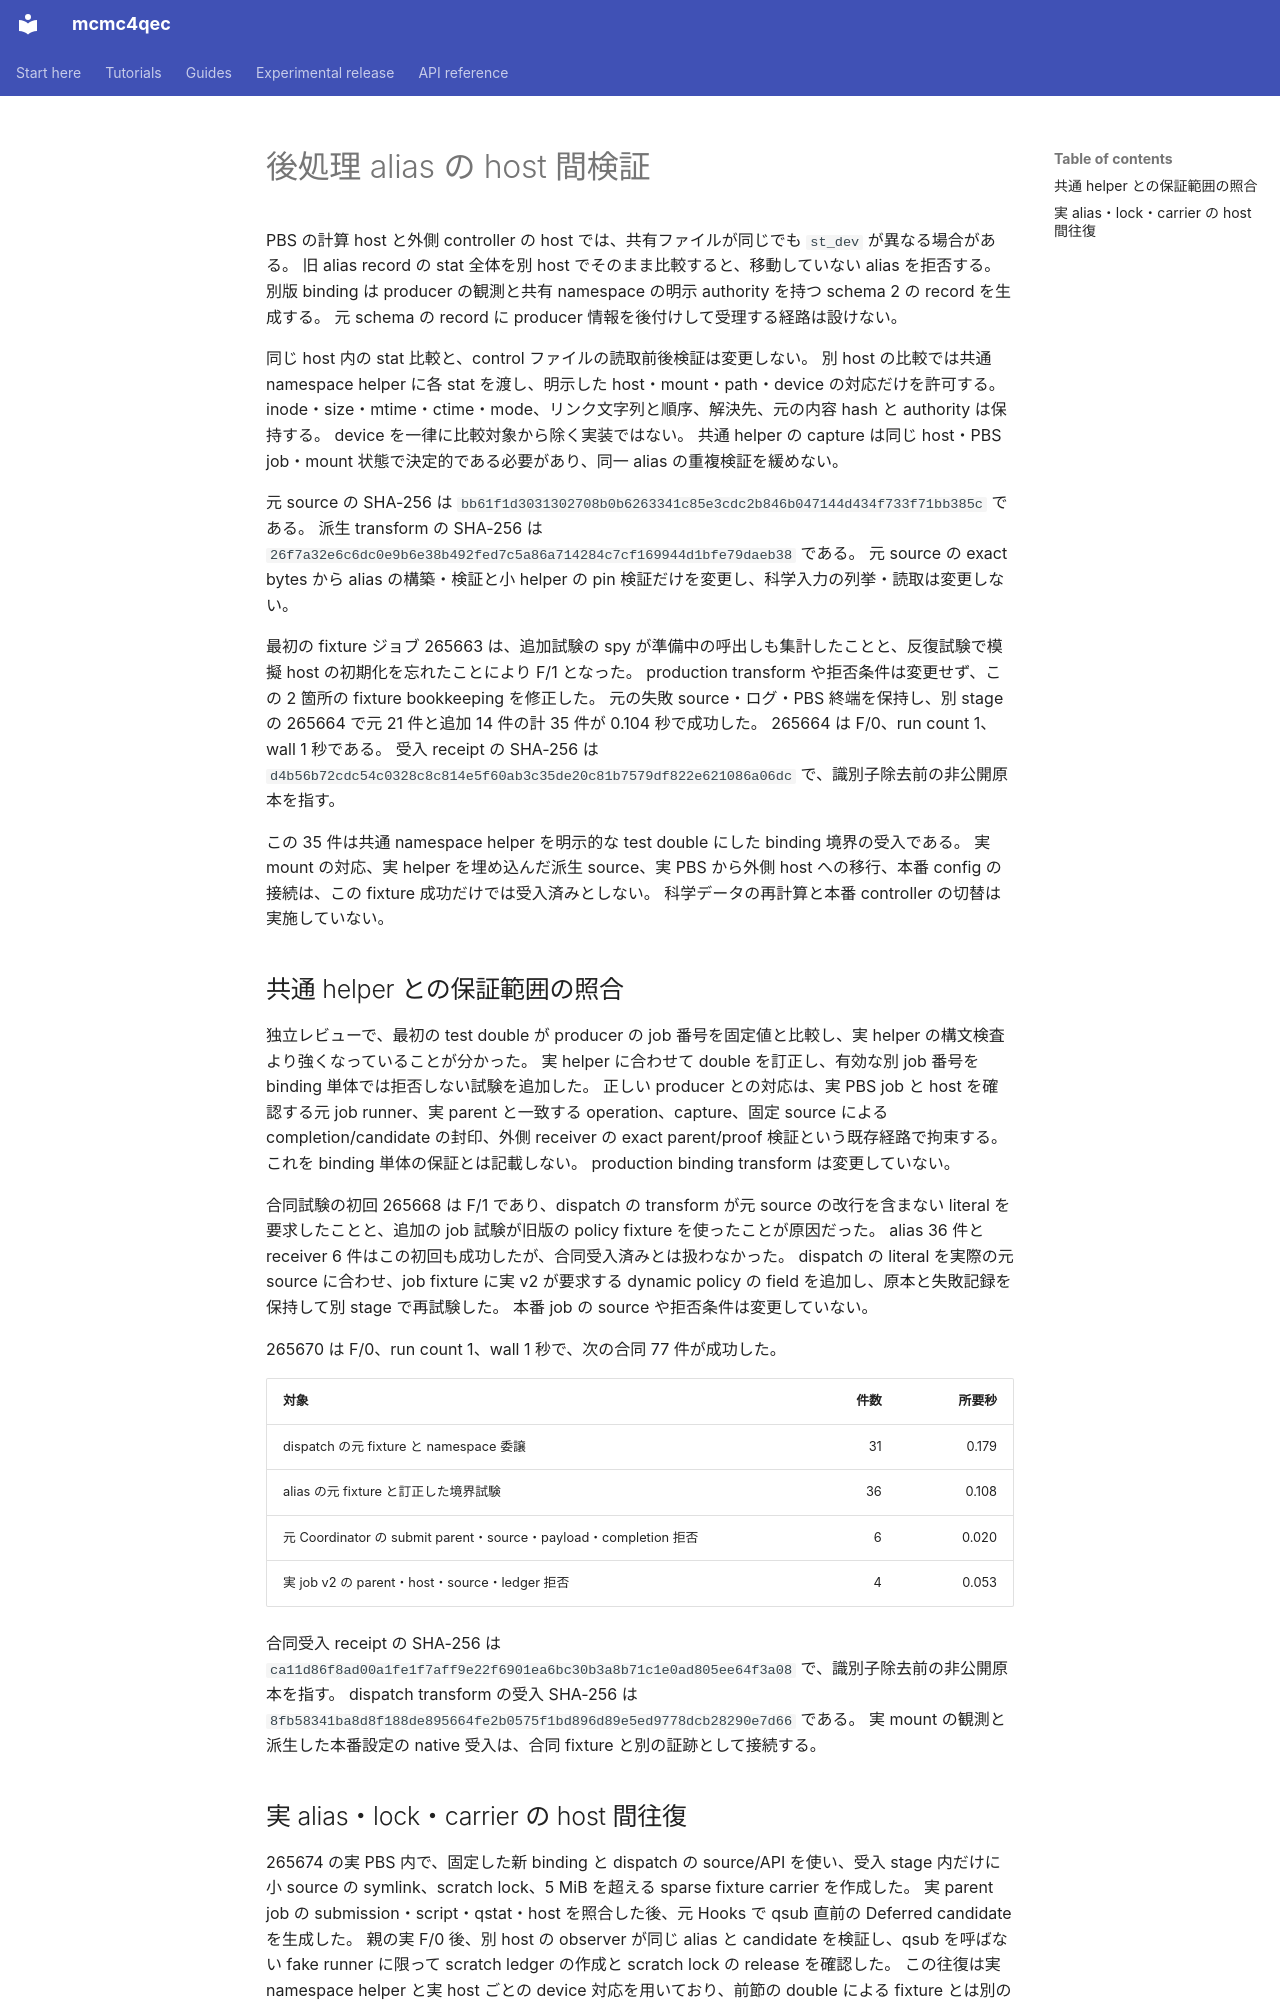

repository: junichiharuna/mcmc4qec · page: wp/finite_tail_alias_namespace_2026-10-25_ja/index.html · generator: mkdocs

# 後処理 alias の host 間検証

PBS の計算 host と外側 controller の host では、共有ファイルが同じでも `st_dev` が異なる場合がある。
旧 alias record の stat 全体を別 host でそのまま比較すると、移動していない alias を拒否する。
別版 binding は producer の観測と共有 namespace の明示 authority を持つ schema 2 の record を生成する。
元 schema の record に producer 情報を後付けして受理する経路は設けない。

同じ host 内の stat 比較と、control ファイルの読取前後検証は変更しない。
別 host の比較では共通 namespace helper に各 stat を渡し、明示した host・mount・path・device の対応だけを許可する。
inode・size・mtime・ctime・mode、リンク文字列と順序、解決先、元の内容 hash と authority は保持する。
device を一律に比較対象から除く実装ではない。
共通 helper の capture は同じ host・PBS job・mount 状態で決定的である必要があり、同一 alias の重複検証を緩めない。

元 source の SHA-256 は `bb61f1d3031302708b0b6263341c85e3cdc2b846b047144d434f733f71bb385c` である。
派生 transform の SHA-256 は `26f7a32e6c6dc0e9b6e38b492fed7c5a86a714284c7cf169944d1bfe79daeb38` である。
元 source の exact bytes から alias の構築・検証と小 helper の pin 検証だけを変更し、科学入力の列挙・読取は変更しない。

最初の fixture ジョブ 265663 は、追加試験の spy が準備中の呼出しも集計したことと、反復試験で模擬 host の初期化を忘れたことにより F/1 となった。
production transform や拒否条件は変更せず、この 2 箇所の fixture bookkeeping を修正した。
元の失敗 source・ログ・PBS 終端を保持し、別 stage の 265664 で元 21 件と追加 14 件の計 35 件が 0.104 秒で成功した。
265664 は F/0、run count 1、wall 1 秒である。
受入 receipt の SHA-256 は `d4b56b72cdc54c0328c8c814e5f60ab3c35de20c81b7579df822e621086a06dc` で、識別子除去前の非公開原本を指す。

この 35 件は共通 namespace helper を明示的な test double にした binding 境界の受入である。
実 mount の対応、実 helper を埋め込んだ派生 source、実 PBS から外側 host への移行、本番 config の接続は、この fixture 成功だけでは受入済みとしない。
科学データの再計算と本番 controller の切替は実施していない。

## 共通 helper との保証範囲の照合

独立レビューで、最初の test double が producer の job 番号を固定値と比較し、実 helper の構文検査より強くなっていることが分かった。
実 helper に合わせて double を訂正し、有効な別 job 番号を binding 単体では拒否しない試験を追加した。
正しい producer との対応は、実 PBS job と host を確認する元 job runner、実 parent と一致する operation、capture、固定 source による completion/candidate の封印、外側 receiver の exact parent/proof 検証という既存経路で拘束する。
これを binding 単体の保証とは記載しない。
production binding transform は変更していない。

合同試験の初回 265668 は F/1 であり、dispatch の transform が元 source の改行を含まない literal を要求したことと、追加の job 試験が旧版の policy fixture を使ったことが原因だった。
alias 36 件と receiver 6 件はこの初回も成功したが、合同受入済みとは扱わなかった。
dispatch の literal を実際の元 source に合わせ、job fixture に実 v2 が要求する dynamic policy の field を追加し、原本と失敗記録を保持して別 stage で再試験した。
本番 job の source や拒否条件は変更していない。

265670 は F/0、run count 1、wall 1 秒で、次の合同 77 件が成功した。

| 対象 | 件数 | 所要秒 |
|---|---:|---:|
| dispatch の元 fixture と namespace 委譲 | 31 | 0.179 |
| alias の元 fixture と訂正した境界試験 | 36 | 0.108 |
| 元 Coordinator の submit parent・source・payload・completion 拒否 | 6 | 0.020 |
| 実 job v2 の parent・host・source・ledger 拒否 | 4 | 0.053 |

合同受入 receipt の SHA-256 は `ca11d86f8ad00a1fe1f7aff9e22f6901ea6bc30b3a8b71c1e0ad805ee64f3a08` で、識別子除去前の非公開原本を指す。
dispatch transform の受入 SHA-256 は `8fb58341ba8d8f188de895664fe2b0575f1bd896d89e5ed9778dcb28290e7d66` である。
実 mount の観測と派生した本番設定の native 受入は、合同 fixture と別の証跡として接続する。
